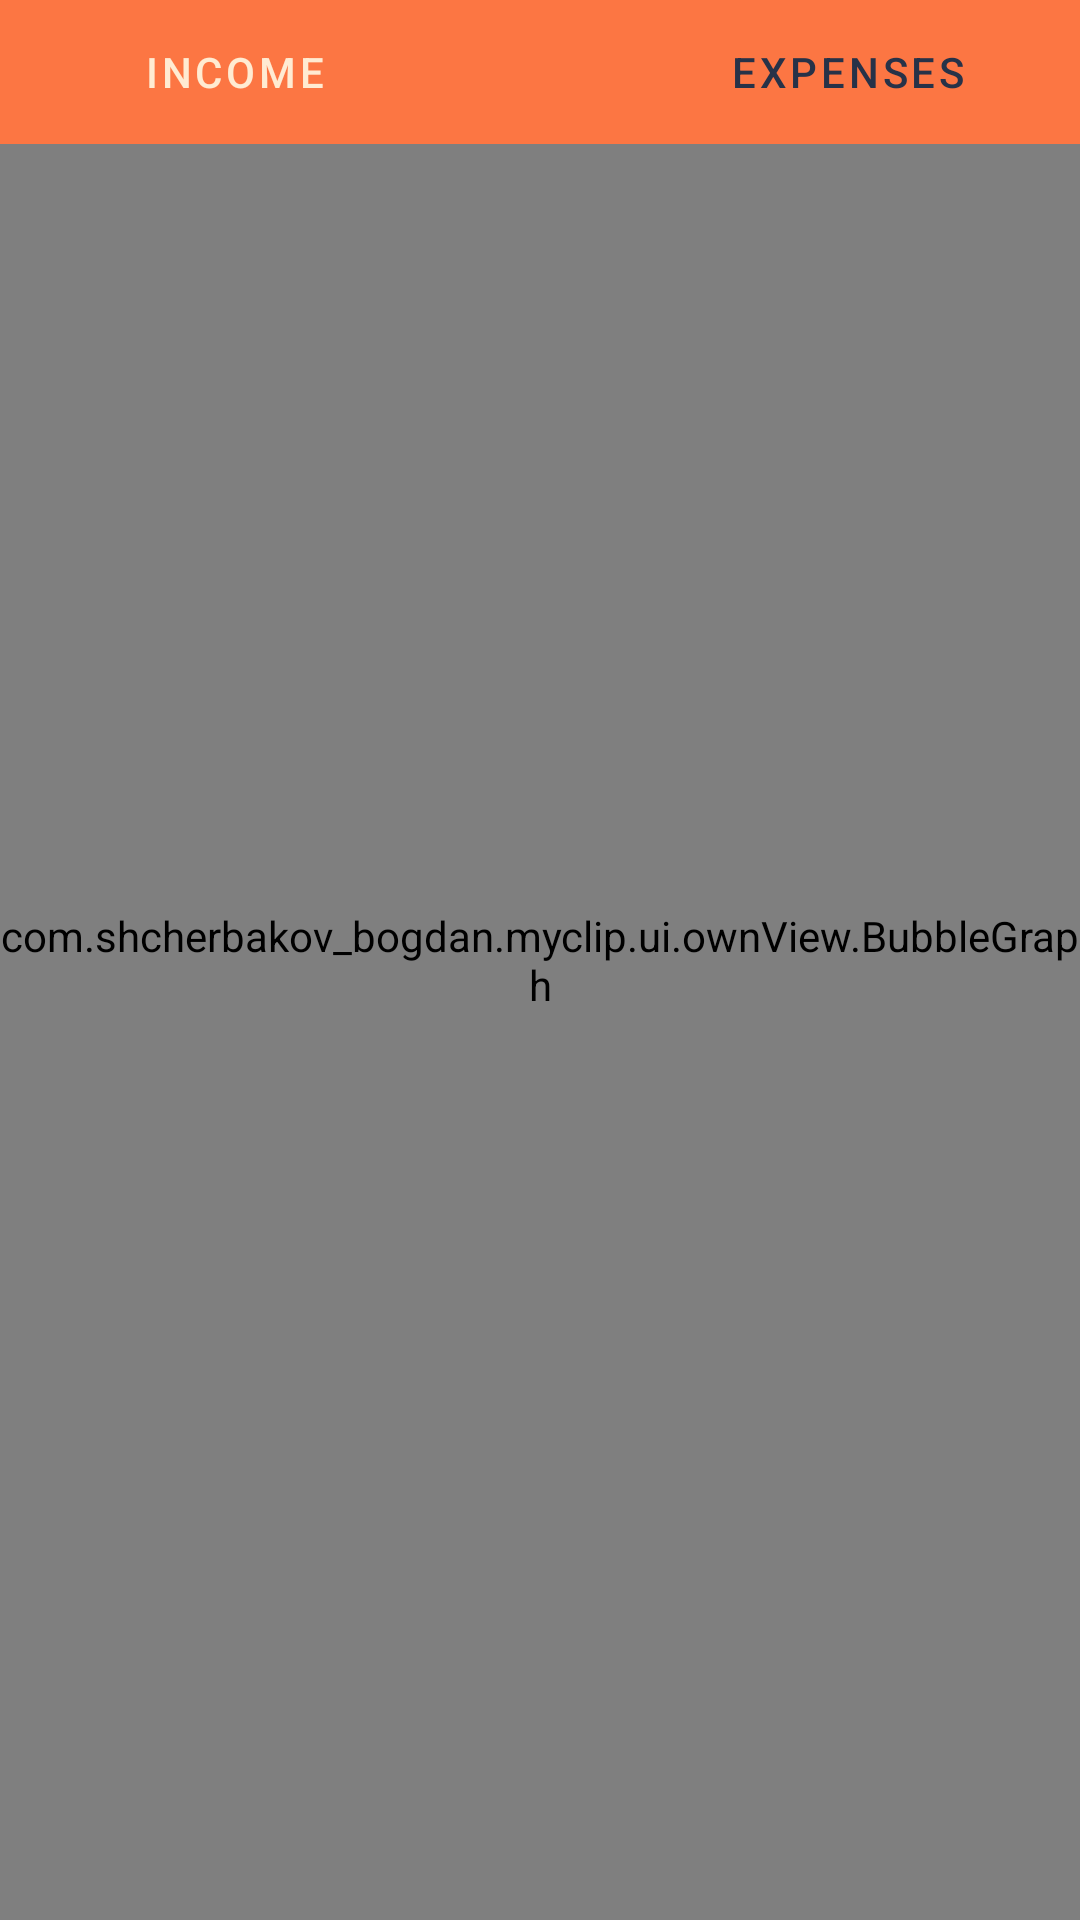

The Android layout XML behind this screen, and the referenced resources:
<!-- AndroidManifest.xml: application theme Theme.MyClip -->
<!-- res/layout/fragment_report.xml -->
<?xml version="1.0" encoding="utf-8"?>
<androidx.constraintlayout.widget.ConstraintLayout xmlns:android="http://schemas.android.com/apk/res/android"
    xmlns:app="http://schemas.android.com/apk/res-auto"
    xmlns:tools="http://schemas.android.com/tools"
    android:layout_width="match_parent"
    android:layout_height="match_parent"
    tools:context=".ui.fragments.report.ReportFragment"
    android:background="@color/mate_black">

    <com.shcherbakov_bogdan.myclip.ui.ownView.BubbleGraph
        android:id="@+id/bubble_graphics"
        android:layout_width="wrap_content"
        android:layout_height="match_parent"
        app:layout_constraintTop_toBottomOf="@id/tab_bott"
        app:layout_constraintBottom_toBottomOf="parent"
        app:layout_constraintEnd_toEndOf="parent"
        app:layout_constraintStart_toStartOf="parent"
        android:gravity="center"
        app:circle_fill_color="@color/mate_black"
        app:circle_border_color="@color/mate_grey" />


    <com.google.android.material.tabs.TabLayout
        android:id="@+id/tab_bott"
        app:tabSelectedTextColor="@color/karry"
        app:tabTextColor="@color/mate_black"
        android:layout_width="409dp"
        android:layout_height="wrap_content"
        android:background="@color/mate_grey"
        app:layout_constraintEnd_toEndOf="parent"
        app:layout_constraintStart_toStartOf="parent"
        app:layout_constraintTop_toTopOf="parent">


        <com.google.android.material.tabs.TabItem
            android:layout_width="wrap_content"
            android:layout_height="wrap_content"
            android:text="Income" />

        <com.google.android.material.tabs.TabItem
            android:layout_width="wrap_content"
            android:layout_height="wrap_content"
            android:text="Expenses" />
    </com.google.android.material.tabs.TabLayout>

</androidx.constraintlayout.widget.ConstraintLayout>
<!-- resources referenced by this layout -->
<resources>
  <color name="karry">#ffebd2</color>
  <color name="mate_black">#273248</color>
  <color name="mate_grey">#fc7643</color>
  <style name="Theme.MyClip" parent="Theme.MaterialComponents.DayNight.DarkActionBar">
          
          <item name="colorPrimary">@color/mate_grey</item>
          <item name="colorPrimaryVariant">@android:color/black</item>
          <item name="colorOnPrimary">@color/mate_black</item>
          
          <item name="colorSecondary">@color/mate_black</item>
          <item name="colorSecondaryVariant">@color/mate_black</item>
          <item name="colorOnSecondary">@color/black</item>
          
          <item name="android:statusBarColor" tools:targetApi="l">#9F4B2B</item>
          <item name="android:navigationBarColor">@color/mate_grey</item>
          
      </style>
  <color name="black">#FF000000</color>
</resources>
